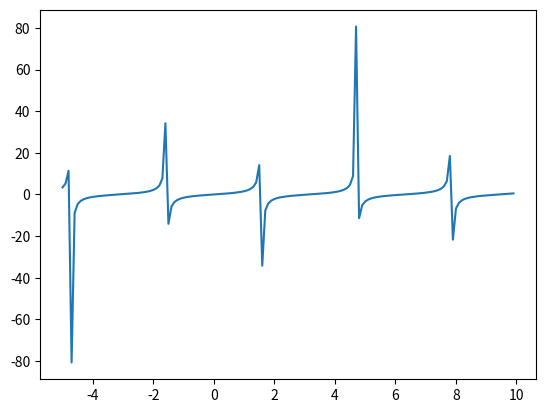
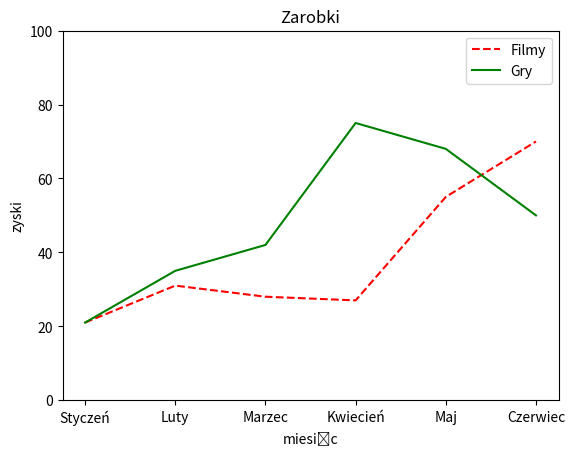

These figures' Python source, in order:
import numpy as np
import matplotlib.pyplot as plt
import pandas as pd

s = 1/10
x = np.arange(-5, 10, s)
a = np.sin(x)
b = np.cos(x)
y = a/b

plt.plot(x, y)
plt.subplots_adjust(hspace=0.5)

plt.show()



fig, ax = plt.subplots()

x1 = ['Styczeń', 'Luty', 'Marzec', 'Kwiecień', 'Maj', 'Czerwiec']
y1 = [21, 35, 42, 75, 68, 50]
y2 = [21, 31, 28, 27, 55, 70]
ax.plot(x1, y2, label='Filmy', linestyle='--', color='red')
ax.plot(x1, y1, label='Gry', linestyle='-', color='green')
ax.set_xlabel('miesiąc')
ax.set_ylabel('zyski')
ax.set_title('Zarobki')
ax.legend()
#ax.set_ylim(0,100)
ax.set_yticks(np.arange(0,101,step=20))
ax.set_xticks(np.arange(0,6, step=1), ['Styczeń', 'Luty', 'Marzec', 'Kwiecień', 'Maj', 'Czerwiec'])
plt.show()
